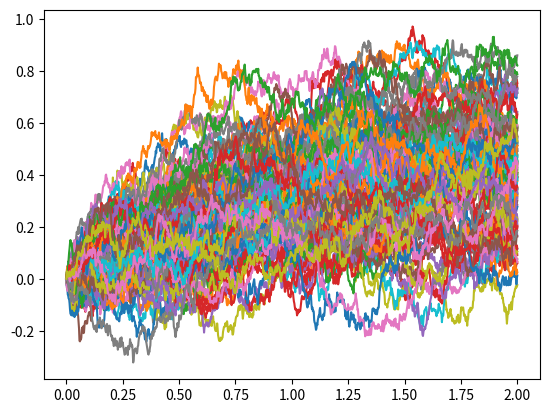

Write the Python code that produced this figure.
#!/bin/python3

import numpy as np
import matplotlib.pyplot as plt
t_0 = 0
# define model parameters
t_end = 2
length = 1000
theta  = 1.1
mu     = 0.5
sigma  = 0.3

t = np.linspace(t_0,t_end,length)

# define time axis
dt = np.mean(np.diff(t))
y = np.zeros(length)
y0 = np.random.normal(loc=0.0,scale=1.0)

# initial condition
drift = lambda y,t: theta*(mu-y)

# define drift term
diffusion = lambda y,t: sigma

# define diffusion term
noise = np.random.normal(loc=0.0,scale=1.0,size=length)*np.sqrt(dt)

#define noise process
# solve SDE
for j in range(1,100):
    # define diffusion term
    noise = np.random.normal(loc=0.0, scale=1.0, size=length) * np.sqrt(dt)
    for i in range(1,length):
        y[i] = y[i-1] + drift(y[i-1],i*dt)*dt + diffusion(y[i-1],i*dt)*noise[i]
    plt.plot(t,y)

plt.show()